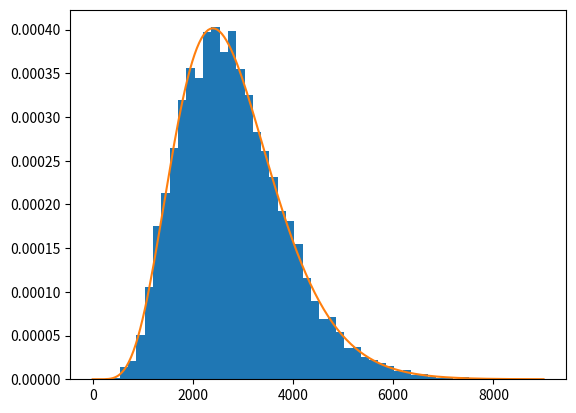

Python code for this plot:
import numpy as np
import scipy.stats as st
import matplotlib.pyplot as plt

alpha = 7.
lamdba = 0.0025
theta = 1/lamdba

# Opcion 1:
mean = alpha / lamdba
var = alpha / (lamdba ** 2)
std = np.sqrt(var)
print(mean, std)

# Opcion 2:
print(st.gamma.mean(a=alpha, scale=1/lamdba), st.gamma.std(a=alpha, scale=1/lamdba))

# Opcion 3:
siniestralidad = st.gamma(a=alpha, scale=1/lamdba)
print(siniestralidad.mean(), siniestralidad.std())

# Opcion 4: 
m, v = siniestralidad.stats('mv')
print(m,np.sqrt(v))

percentiles = (0.5, 0.9, 0.95, 0.99, 0.996, 0.998)

for i in percentiles:
	print(f'El percentil {i:.3f} teorico es {st.gamma.ppf(i, a=alpha, scale=1/lamdba):.2f}')

s = np.random.gamma(alpha, theta, size=10000)
for i in percentiles:
	# los percentiles en np.percentile van de 0 a 100
	print(f'El percentil {i:.3f} de la simulacion es {np.percentile(s, i*100):.2f}')

# Grafica:
plt.hist(s, 50, density=True)
x = np.linspace (0, 9000, 200) 
y = st.gamma.pdf(x, a=alpha, scale=1/lamdba)
plt.plot(x, y)
plt.show()
